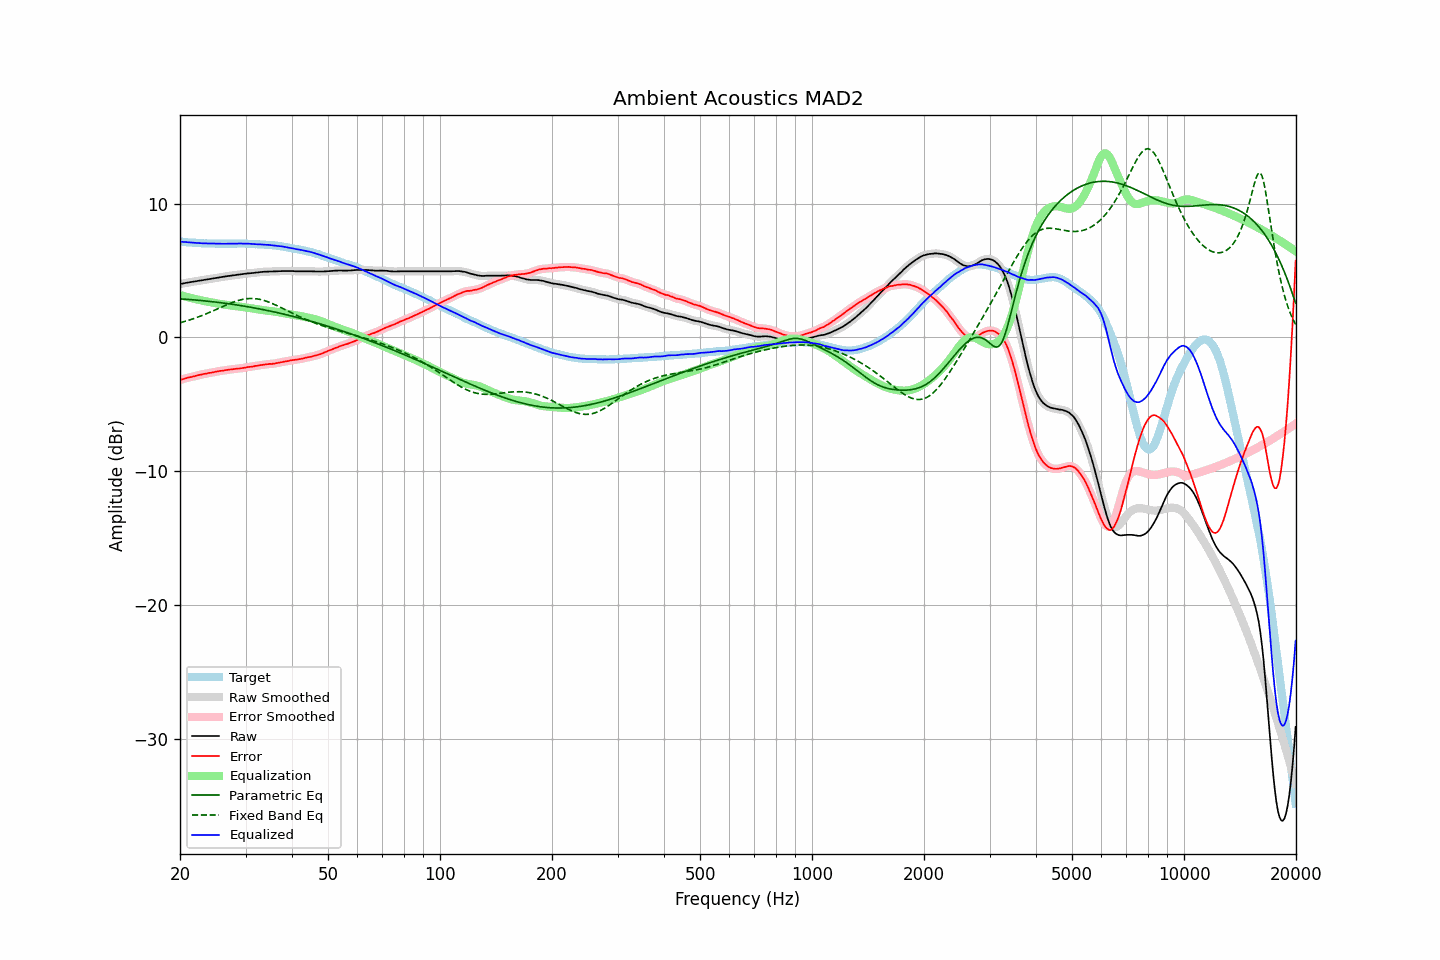

Source data for this figure (header and first rows):
frequency, raw, error, smoothed, error_smoothed, equalization, parametric_eq, fixed_band_eq, equalized_raw, equalized_smoothed, target
20.00, 4.00, -3.17, 3.99, -3.17, 3.17, 2.88, 1.10, 7.16, 7.16, 7.16
20.20, 4.02, -3.14, 4.02, -3.14, 3.13, 2.88, 1.13, 7.15, 7.15, 7.15
20.40, 4.04, -3.11, 4.04, -3.10, 3.10, 2.87, 1.17, 7.14, 7.14, 7.14
20.61, 4.06, -3.07, 4.06, -3.07, 3.07, 2.86, 1.20, 7.13, 7.13, 7.13
20.81, 4.09, -3.03, 4.08, -3.03, 3.04, 2.85, 1.24, 7.12, 7.12, 7.11
21.02, 4.11, -3.00, 4.11, -3.00, 3.01, 2.84, 1.27, 7.11, 7.11, 7.10
21.23, 4.13, -2.97, 4.13, -2.97, 2.98, 2.83, 1.31, 7.10, 7.10, 7.09
21.44, 4.15, -2.96, 4.15, -2.95, 2.95, 2.82, 1.35, 7.09, 7.09, 7.10
21.66, 4.17, -2.92, 4.17, -2.92, 2.92, 2.82, 1.39, 7.08, 7.08, 7.08
21.87, 4.19, -2.90, 4.19, -2.89, 2.89, 2.81, 1.43, 7.07, 7.07, 7.08
22.09, 4.21, -2.86, 4.21, -2.86, 2.86, 2.79, 1.47, 7.07, 7.06, 7.06
22.31, 4.23, -2.83, 4.23, -2.83, 2.83, 2.78, 1.52, 7.06, 7.06, 7.05
22.54, 4.25, -2.80, 4.25, -2.80, 2.80, 2.77, 1.56, 7.05, 7.05, 7.04
22.76, 4.27, -2.78, 4.27, -2.77, 2.78, 2.76, 1.61, 7.04, 7.04, 7.04
22.99, 4.29, -2.75, 4.29, -2.75, 2.75, 2.75, 1.65, 7.03, 7.03, 7.03
23.22, 4.31, -2.72, 4.31, -2.73, 2.72, 2.74, 1.70, 7.03, 7.03, 7.02
23.45, 4.33, -2.71, 4.33, -2.70, 2.70, 2.73, 1.75, 7.03, 7.03, 7.03
23.69, 4.35, -2.68, 4.35, -2.68, 2.68, 2.71, 1.80, 7.02, 7.02, 7.02
23.92, 4.37, -2.65, 4.37, -2.66, 2.66, 2.70, 1.85, 7.02, 7.02, 7.01
24.16, 4.39, -2.64, 4.39, -2.63, 2.63, 2.69, 1.90, 7.02, 7.02, 7.02
24.40, 4.41, -2.62, 4.41, -2.61, 2.61, 2.68, 1.96, 7.02, 7.02, 7.02
24.65, 4.43, -2.59, 4.43, -2.59, 2.59, 2.66, 2.01, 7.01, 7.01, 7.01
24.89, 4.45, -2.57, 4.45, -2.57, 2.57, 2.65, 2.06, 7.01, 7.01, 7.01
25.14, 4.47, -2.54, 4.47, -2.54, 2.55, 2.63, 2.12, 7.01, 7.01, 7.00
25.39, 4.49, -2.52, 4.49, -2.52, 2.52, 2.62, 2.17, 7.01, 7.01, 7.00
25.65, 4.51, -2.50, 4.50, -2.50, 2.50, 2.60, 2.23, 7.01, 7.01, 7.00
25.91, 4.52, -2.49, 4.52, -2.49, 2.48, 2.59, 2.28, 7.00, 7.00, 7.00
26.16, 4.54, -2.48, 4.54, -2.47, 2.47, 2.57, 2.33, 7.00, 7.00, 7.01
26.43, 4.56, -2.45, 4.56, -2.45, 2.45, 2.56, 2.39, 7.00, 7.00, 7.00
26.69, 4.58, -2.43, 4.57, -2.43, 2.43, 2.54, 2.44, 7.01, 7.01, 7.00
26.96, 4.60, -2.41, 4.59, -2.41, 2.41, 2.52, 2.49, 7.01, 7.01, 7.00
27.23, 4.61, -2.40, 4.61, -2.40, 2.40, 2.51, 2.54, 7.00, 7.01, 7.00
27.50, 4.63, -2.38, 4.63, -2.38, 2.38, 2.49, 2.59, 7.01, 7.01, 7.00
27.77, 4.65, -2.37, 4.64, -2.37, 2.37, 2.47, 2.63, 7.01, 7.01, 7.01
28.05, 4.66, -2.35, 4.66, -2.35, 2.35, 2.45, 2.68, 7.01, 7.01, 7.00
28.33, 4.68, -2.34, 4.68, -2.34, 2.34, 2.44, 2.72, 7.01, 7.01, 7.01
28.62, 4.70, -2.32, 4.69, -2.32, 2.32, 2.42, 2.75, 7.02, 7.02, 7.01
28.90, 4.71, -2.32, 4.71, -2.31, 2.31, 2.40, 2.79, 7.01, 7.02, 7.02
29.19, 4.73, -2.30, 4.72, -2.30, 2.29, 2.38, 2.82, 7.02, 7.02, 7.02
29.48, 4.74, -2.28, 4.74, -2.28, 2.28, 2.36, 2.85, 7.01, 7.01, 7.01
29.78, 4.76, -2.26, 4.75, -2.26, 2.26, 2.34, 2.87, 7.01, 7.01, 7.01
30.08, 4.77, -2.25, 4.77, -2.24, 2.24, 2.32, 2.89, 7.01, 7.01, 7.01
30.38, 4.79, -2.21, 4.78, -2.22, 2.22, 2.30, 2.90, 7.01, 7.01, 6.99
30.68, 4.80, -2.20, 4.79, -2.20, 2.21, 2.28, 2.91, 7.00, 7.00, 6.99
30.99, 4.81, -2.19, 4.81, -2.19, 2.19, 2.26, 2.91, 6.99, 6.99, 6.99
31.30, 4.82, -2.18, 4.82, -2.17, 2.17, 2.24, 2.91, 6.98, 6.98, 6.99
31.61, 4.83, -2.16, 4.83, -2.15, 2.15, 2.21, 2.91, 6.97, 6.98, 6.98
31.93, 4.85, -2.12, 4.84, -2.13, 2.13, 2.19, 2.90, 6.97, 6.97, 6.96
32.24, 4.86, -2.12, 4.86, -2.11, 2.11, 2.17, 2.88, 6.97, 6.97, 6.97
32.57, 4.87, -2.09, 4.87, -2.09, 2.09, 2.15, 2.86, 6.96, 6.96, 6.95
32.89, 4.89, -2.07, 4.88, -2.07, 2.07, 2.12, 2.84, 6.96, 6.95, 6.95
33.22, 4.90, -2.05, 4.90, -2.05, 2.05, 2.10, 2.81, 6.95, 6.95, 6.94
33.55, 4.91, -2.04, 4.91, -2.03, 2.03, 2.07, 2.78, 6.94, 6.94, 6.94
33.89, 4.92, -2.02, 4.91, -2.02, 2.02, 2.05, 2.74, 6.93, 6.93, 6.93
34.23, 4.92, -2.00, 4.92, -2.00, 2.01, 2.03, 2.70, 6.92, 6.93, 6.91
34.57, 4.93, -1.99, 4.92, -1.99, 1.99, 2.00, 2.65, 6.92, 6.92, 6.91
34.92, 4.93, -1.97, 4.93, -1.98, 1.98, 1.98, 2.61, 6.91, 6.91, 6.89
35.27, 4.93, -1.99, 4.93, -1.97, 1.97, 1.95, 2.56, 6.89, 6.90, 6.91
35.62, 4.94, -1.95, 4.93, -1.96, 1.95, 1.92, 2.51, 6.89, 6.88, 6.88
35.97, 4.94, -1.95, 4.94, -1.94, 1.93, 1.90, 2.45, 6.87, 6.87, 6.88
... 635 more rows
